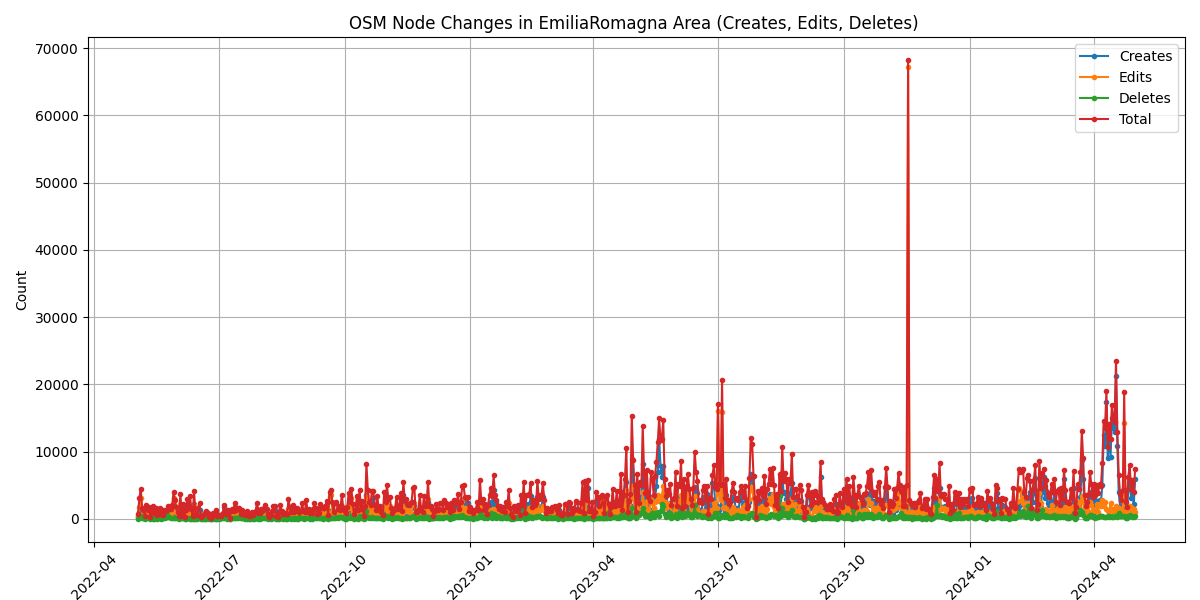

The file beside this chart, header and first rows:
start_date, creates, edits, deletes, total
2022-05-02, 1866, 2320, 123, 4309
2022-05-03, 232, 413, 19, 664
2022-05-04, 1068, 1763, 300, 3131
2022-05-05, 850, 3066, 470, 4386
2022-05-06, 911, 630, 99, 1640
2022-05-07, 504, 680, 119, 1303
2022-05-08, 171, 315, 2, 488
2022-05-09, 681, 1064, 335, 2080
2022-05-10, 535, 500, 223, 1258
2022-05-11, 826, 808, 109, 1743
2022-05-12, 123, 167, 3, 293
2022-05-13, 442, 507, 52, 1001
2022-05-14, 1368, 452, 20, 1840
2022-05-15, 481, 348, 33, 862
2022-05-16, 1028, 571, 51, 1650
2022-05-17, 351, 149, 7, 507
2022-05-18, 298, 403, 100, 801
2022-05-19, 408, 973, 250, 1631
2022-05-20, 232, 373, 36, 641
2022-05-21, 188, 286, 65, 539
2022-05-22, 318, 657, 302, 1277
2022-05-23, 264, 752, 137, 1153
2022-05-24, 369, 329, 635, 1333
2022-05-25, 1116, 631, 213, 1960
2022-05-26, 697, 541, 244, 1482
2022-05-27, 854, 422, 171, 1447
2022-05-28, 1002, 989, 47, 2038
2022-05-29, 739, 3156, 107, 4002
2022-05-30, 744, 1961, 86, 2791
2022-05-31, 667, 949, 69, 1685
2022-06-01, 549, 313, 177, 1039
2022-06-02, 103, 325, 17, 445
2022-06-03, 1022, 2255, 384, 3661
2022-06-04, 210, 119, 48, 377
2022-06-05, 1745, 324, 104, 2173
2022-06-06, 93, 167, 3, 263
2022-06-07, 657, 610, 33, 1300
2022-06-08, 1835, 1023, 67, 2925
2022-06-09, 935, 803, 49, 1787
2022-06-10, 1531, 1777, 19, 3327
2022-06-11, 719, 776, 7, 1502
2022-06-12, 226, 117, 6, 349
2022-06-13, 2133, 1987, 9, 4129
2022-06-14, 230, 343, 41, 614
2022-06-15, 403, 184, 16, 603
2022-06-16, 950, 520, 122, 1592
2022-06-17, 1337, 612, 444, 2393
2022-06-18, 221, 84, 3, 308
2022-06-19, 149, 211, 14, 374
2022-06-20, 496, 197, 25, 718
2022-06-21, 632, 214, 5, 851
2022-06-22, 643, 483, 10, 1136
2022-06-23, 241, 585, 51, 877
2022-06-24, 213, 67, 2, 282
2022-06-25, 16, 64, 1, 81
2022-06-26, 240, 489, 33, 762
2022-06-27, 437, 369, 58, 864
2022-06-28, 307, 236, 31, 574
2022-06-29, 858, 447, 27, 1332
2022-06-30, 102, 238, 33, 373
... 673 more rows
